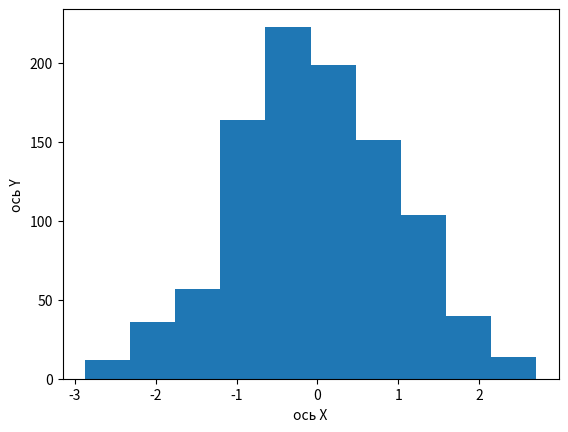

Source code (Python):
# 1. Создай гистограмму для случайных данных, сгенерированных с помощью функции `numpy.random.normal`.
# # Параметры нормального распределения
# mean = 0 # Среднее значение
# std_dev = 1 # Стандартное отклонение
# num_samples = 1000 # Количество образцов
# # Генерация случайных чисел, распределенных по нормальному распределению
# data = np.random.normal(mean, std_dev, num_samples)
# 2. Построй диаграмму рассеяния для двух наборов случайных данных, сгенерированных с помощью функции `numpy.random.rand`
# import numpy as np
# random_array = np.random.rand(5) # массив из 5 случайных чисел
# print(random_array)

# 1. Создай гистограмму для случайных данных
import numpy as np
import matplotlib.pyplot as plt

data = np.random.normal(0, 1, 1000)
plt.hist(data)

plt.xlabel("ось Х")
plt.ylabel("ось Y")

plt.show()

print(data)


# 2. Построй диаграмму рассеяния для двух наборов случайных данных, сгенерированных с помощью функции `numpy.random.rand`

# data2 = np.random.random((2,200))
#
# plt.scatter(data2[0], data2[1])
# plt.xlabel("ось Х")
# plt.ylabel("ось Y")
#
# plt.show()
#
# print(data2)
